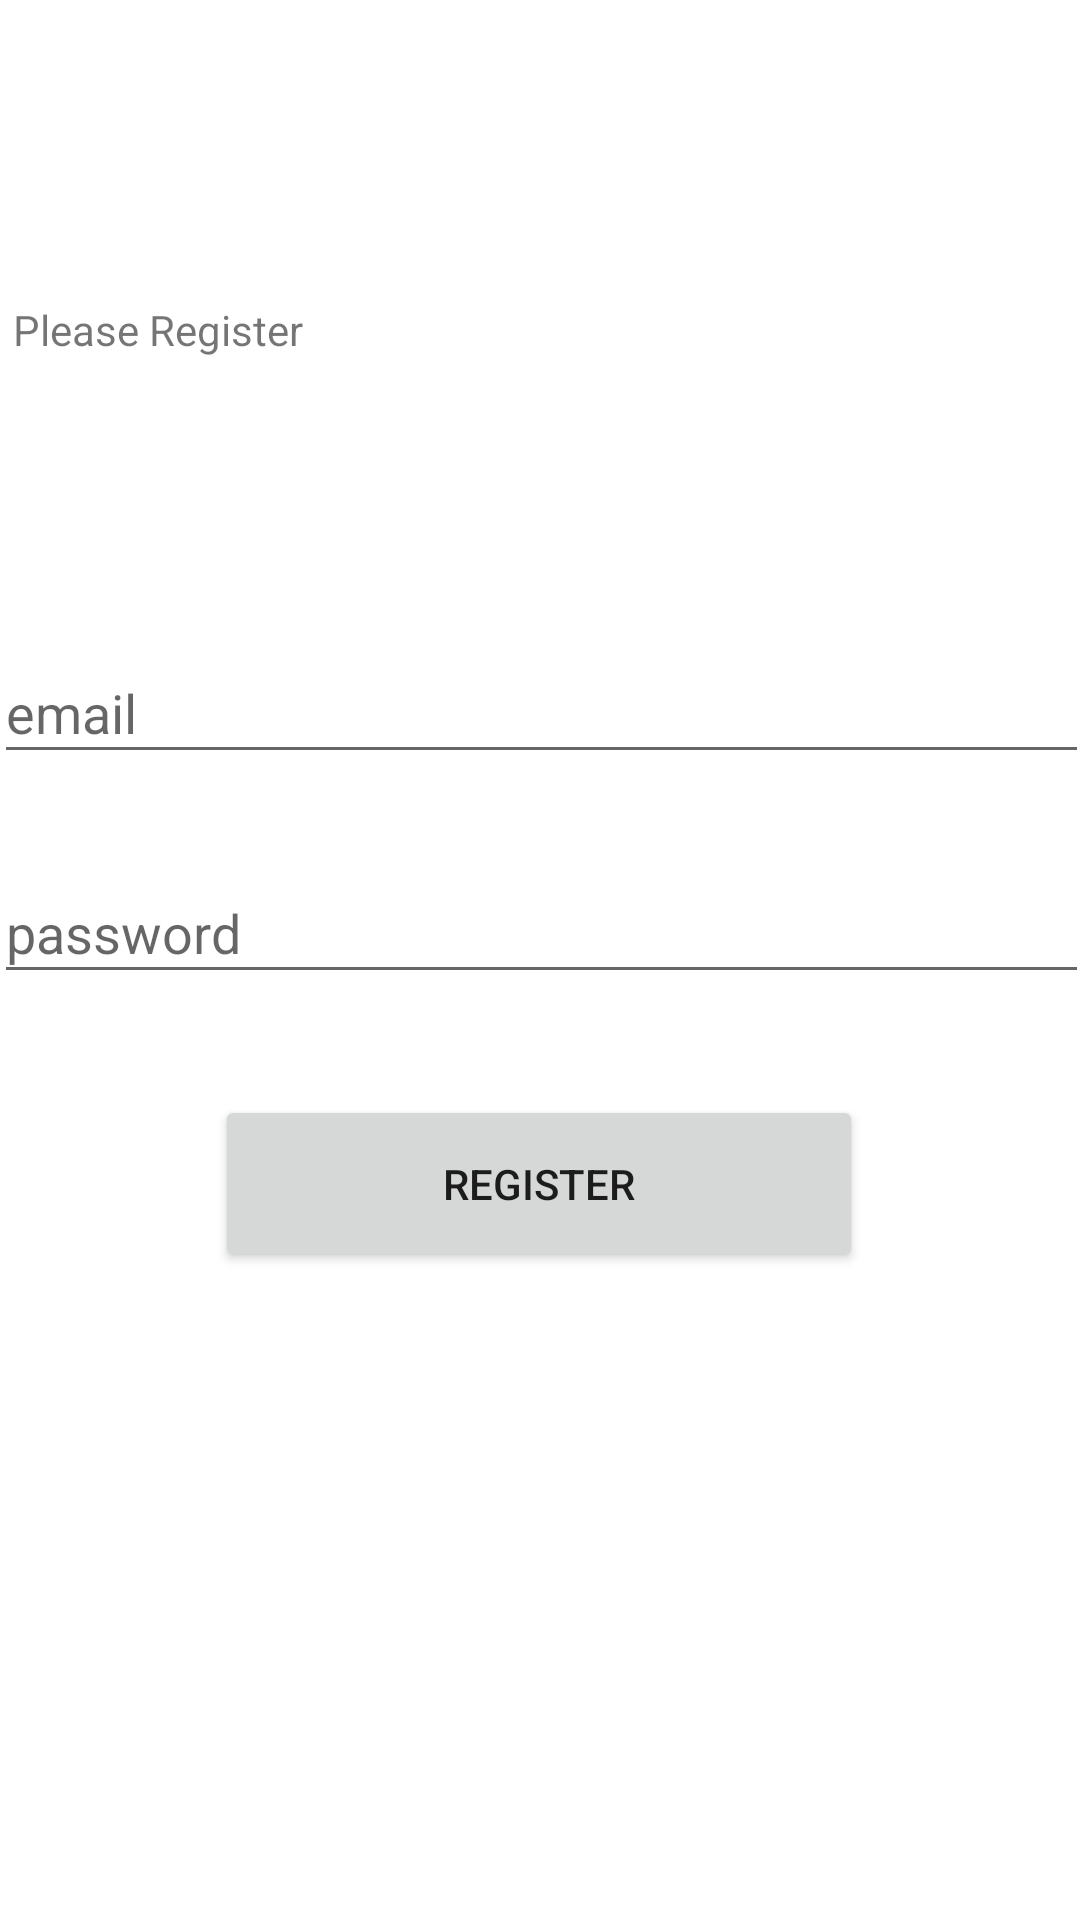

Reconstruct the res/layout file that produces this screen, plus the resources it refers to.
<!-- AndroidManifest.xml: activity theme Theme.Firebase_app.NoActionBar -->
<!-- res/layout/activity_register.xml -->
<?xml version="1.0" encoding="utf-8"?>
<androidx.constraintlayout.widget.ConstraintLayout xmlns:android="http://schemas.android.com/apk/res/android"
    xmlns:app="http://schemas.android.com/apk/res-auto"
    xmlns:tools="http://schemas.android.com/tools"
    android:layout_width="match_parent"
    android:layout_height="match_parent"
    tools:context=".RegisterActivity">

    <TextView
        android:id="@+id/textView"
        android:layout_width="156dp"
        android:layout_height="85dp"
        android:text="Please Register"
        app:layout_constraintBottom_toBottomOf="parent"
        app:layout_constraintEnd_toEndOf="parent"
        app:layout_constraintHorizontal_bias="0.021"
        app:layout_constraintStart_toStartOf="parent"
        app:layout_constraintTop_toTopOf="parent"
        app:layout_constraintVertical_bias="0.181" />

    <EditText
        android:id="@+id/email"
        android:layout_width="365dp"
        android:layout_height="44dp"
        android:hint="email"
        app:layout_constraintBottom_toBottomOf="parent"
        app:layout_constraintEnd_toEndOf="parent"
        app:layout_constraintStart_toStartOf="parent"
        app:layout_constraintTop_toTopOf="parent"
        app:layout_constraintVertical_bias="0.359" />

    <EditText
        android:id="@+id/password"
        android:layout_width="365dp"
        android:layout_height="44dp"
        android:hint="password"
        app:layout_constraintBottom_toBottomOf="parent"
        app:layout_constraintEnd_toEndOf="parent"
        app:layout_constraintStart_toStartOf="parent"
        app:layout_constraintTop_toBottomOf="@+id/email"
        app:layout_constraintVertical_bias="0.087" />

    <Button
        android:id="@+id/register"
        android:layout_width="216dp"
        android:layout_height="59dp"
        android:layout_marginTop="104dp"
        android:text="register"
        app:layout_constraintBottom_toBottomOf="parent"
        app:layout_constraintEnd_toEndOf="parent"
        app:layout_constraintHorizontal_bias="0.497"
        app:layout_constraintStart_toStartOf="parent"
        app:layout_constraintTop_toBottomOf="@+id/textView"
        app:layout_constraintVertical_bias="0.259" />


</androidx.constraintlayout.widget.ConstraintLayout>
<!-- resources referenced by this layout -->
<resources>
  <style name="Theme.Firebase_app.NoActionBar">
          <item name="windowActionBar">false</item>
          <item name="windowNoTitle">true</item>
      </style>
</resources>
